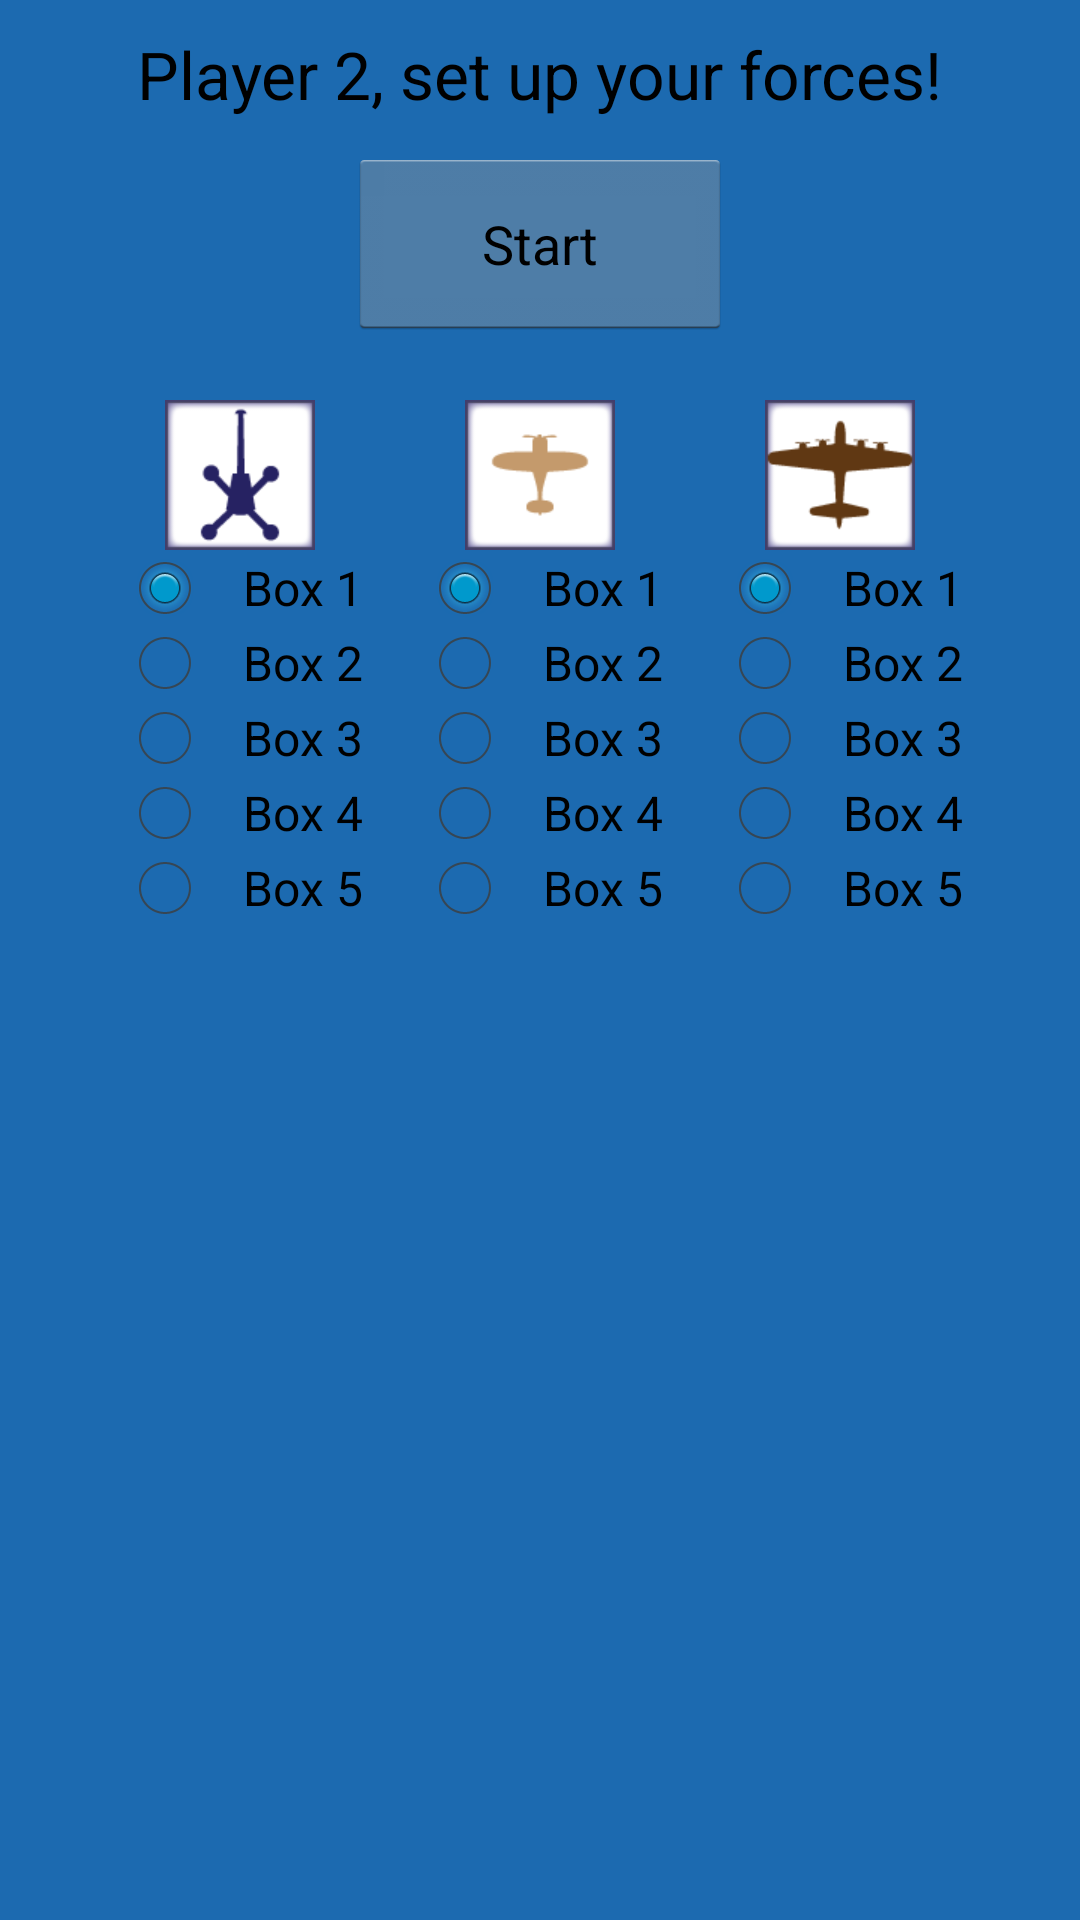

This screen was rendered from an Android layout file. Write that file and the resources it references.
<!-- AndroidManifest.xml: application theme AppTheme -->
<!-- res/layout/activity_setup2.xml -->
<FrameLayout xmlns:android="http://schemas.android.com/apk/res/android"
    xmlns:tools="http://schemas.android.com/tools"
    android:id="@+id/FrameLayout1"
    android:layout_width="match_parent"
    android:layout_height="match_parent"
    android:background="@color/blue_overlay"
    tools:context=".PlayingFieldActivity" >

    <LinearLayout
        android:layout_width="match_parent"
        android:layout_height="380dp"
        android:orientation="vertical" >

        <TextView
            android:id="@+id/textView1"
            android:layout_width="wrap_content"
            android:layout_height="wrap_content"
            android:layout_gravity="center_horizontal"
            android:layout_marginTop="10dp"
            android:text="Player 2, set up your forces!"
            android:textAppearance="?android:attr/textAppearanceLarge" />

        <Button
            android:id="@+id/btnStart"
            android:layout_width="128dp"
            android:layout_height="64dp"
            android:layout_gravity="center_horizontal"
            android:layout_marginTop="10dp"
            android:text="Start" />

        <LinearLayout
            android:layout_width="300dp"
            android:layout_height="match_parent"
            android:layout_gravity="center"
            android:orientation="horizontal" >

            <LinearLayout
                android:layout_width="100dp"
                android:layout_height="200dp"
                android:layout_gravity="center_horizontal"
                android:orientation="vertical" >

                <ImageView
                    android:id="@+id/gridTop_aa"
                    android:layout_width="50dp"
                    android:layout_height="50dp"
                    android:layout_gravity="center_horizontal"
                    android:layout_marginTop="20dp"
                    android:scaleType="fitXY"
                    android:src="@drawable/bb_aa_radio" />

                <RadioGroup
                    android:id="@+id/radio_group_aa"
                    android:layout_width="wrap_content"
                    android:layout_height="wrap_content"
                    android:layout_gravity="center_horizontal"
                    android:orientation="vertical" >

                    <RadioButton
                        android:id="@+id/aa_1_button"
                        android:layout_width="wrap_content"
                        android:layout_height="25dp"
                        android:checked="true"
                        android:paddingLeft="10dip"
                        android:text="Box 1" />

                    <RadioButton
                        android:id="@+id/aa_2_button"
                        android:layout_width="wrap_content"
                        android:layout_height="25dp"
                        android:checked="false"
                        android:paddingLeft="10dip"
                        android:text="Box 2" />

                    <RadioButton
                        android:id="@+id/aa_3_button"
                        android:layout_width="wrap_content"
                        android:layout_height="25dp"
                        android:checked="false"
                        android:paddingLeft="10dip"
                        android:text="Box 3" />

                    <RadioButton
                        android:id="@+id/aa_4_button"
                        android:layout_width="wrap_content"
                        android:layout_height="25dp"
                        android:checked="false"
                        android:paddingLeft="10dip"
                        android:text="Box 4" />

                    <RadioButton
                        android:id="@+id/aa_5_button"
                        android:layout_width="wrap_content"
                        android:layout_height="25dp"
                        android:layout_gravity="center_vertical"
                        android:checked="false"
                        android:paddingLeft="10dip"
                        android:text="Box 5" />
                </RadioGroup>
            </LinearLayout>

            <LinearLayout
                android:layout_width="100dp"
                android:layout_height="200dp"
                android:layout_gravity="center_horizontal"
                android:orientation="vertical" >

                <ImageView
                    android:id="@+id/gridTop_fighter"
                    android:layout_width="50dp"
                    android:layout_height="50dp"
                    android:layout_gravity="center_horizontal"
                    android:layout_marginTop="20dp"
                    android:scaleType="fitXY"
                    android:src="@drawable/bb_fighter_radio" />

                <RadioGroup
                    android:id="@+id/radio_group_fighter"
                    android:layout_width="wrap_content"
                    android:layout_height="wrap_content"
                    android:layout_gravity="center_horizontal"
                    android:orientation="vertical" >

                    <RadioButton
                        android:id="@+id/fighter_1_button"
                        android:layout_width="wrap_content"
                        android:layout_height="25dp"
                        android:checked="true"
                        android:paddingLeft="10dip"
                        android:text="Box 1" />

                    <RadioButton
                        android:id="@+id/fighter_2_button"
                        android:layout_width="wrap_content"
                        android:layout_height="25dp"
                        android:checked="false"
                        android:paddingLeft="10dip"
                        android:text="Box 2" />

                    <RadioButton
                        android:id="@+id/fighter_3_button"
                        android:layout_width="wrap_content"
                        android:layout_height="25dp"
                        android:checked="false"
                        android:paddingLeft="10dip"
                        android:text="Box 3" />

                    <RadioButton
                        android:id="@+id/fighter_4_button"
                        android:layout_width="wrap_content"
                        android:layout_height="25dp"
                        android:checked="false"
                        android:paddingLeft="10dip"
                        android:text="Box 4" />

                    <RadioButton
                        android:id="@+id/fighter_5_button"
                        android:layout_width="wrap_content"
                        android:layout_height="25dp"
                        android:layout_gravity="center_vertical"
                        android:checked="false"
                        android:paddingLeft="10dip"
                        android:text="Box 5" />
                </RadioGroup>
            </LinearLayout>

            <LinearLayout
                android:layout_width="100dp"
                android:layout_height="200dp"
                android:orientation="vertical" >

                <ImageView
                    android:id="@+id/gridTop_bomber"
                    android:layout_width="50dp"
                    android:layout_height="50dp"
                    android:layout_gravity="center_horizontal"
                    android:layout_marginTop="20dp"
                    android:scaleType="fitXY"
                    android:src="@drawable/bb_bomber_radio" />

                <RadioGroup
                    android:id="@+id/radio_group_bomber"
                    android:layout_width="wrap_content"
                    android:layout_height="wrap_content"
                    android:layout_gravity="center_horizontal"
                    android:orientation="vertical" >

                    <RadioButton
                        android:id="@+id/bomber_1_button"
                        android:layout_width="wrap_content"
                        android:layout_height="25dp"
                        android:checked="true"
                        android:paddingLeft="10dip"
                        android:text="Box 1" />

                    <RadioButton
                        android:id="@+id/bomber_2_button"
                        android:layout_width="wrap_content"
                        android:layout_height="25dp"
                        android:checked="false"
                        android:paddingLeft="10dip"
                        android:text="Box 2" />

                    <RadioButton
                        android:id="@+id/bomber_3_button"
                        android:layout_width="wrap_content"
                        android:layout_height="25dp"
                        android:checked="false"
                        android:paddingLeft="10dip"
                        android:text="Box 3" />

                    <RadioButton
                        android:id="@+id/bomber_4_button"
                        android:layout_width="wrap_content"
                        android:layout_height="25dp"
                        android:checked="false"
                        android:paddingLeft="10dip"
                        android:text="Box 4" />

                    <RadioButton
                        android:id="@+id/bomber_5_button"
                        android:layout_width="wrap_content"
                        android:layout_height="25dp"
                        android:layout_gravity="center_vertical"
                        android:checked="false"
                        android:paddingLeft="10dip"
                        android:text="Box 5" />
                </RadioGroup>
            </LinearLayout>
        </LinearLayout>
    </LinearLayout>

</FrameLayout>
<!-- resources referenced by this layout -->
<resources>
  <color name="blue_overlay">#1C6AB0</color>
  <!-- drawable bb_aa_radio: png bitmap (drawable-ldpi, 2295 bytes) -->
  <!-- drawable bb_bomber_radio: png bitmap (drawable-hdpi, 2419 bytes) -->
  <!-- drawable bb_fighter_radio: png bitmap (drawable-hdpi, 1971 bytes) -->
  <style name="AppTheme" parent="AppBaseTheme">
          
      </style>
  <style name="AppBaseTheme" parent="@android:Theme.Holo.Light.NoActionBar">
          
      </style>
</resources>
